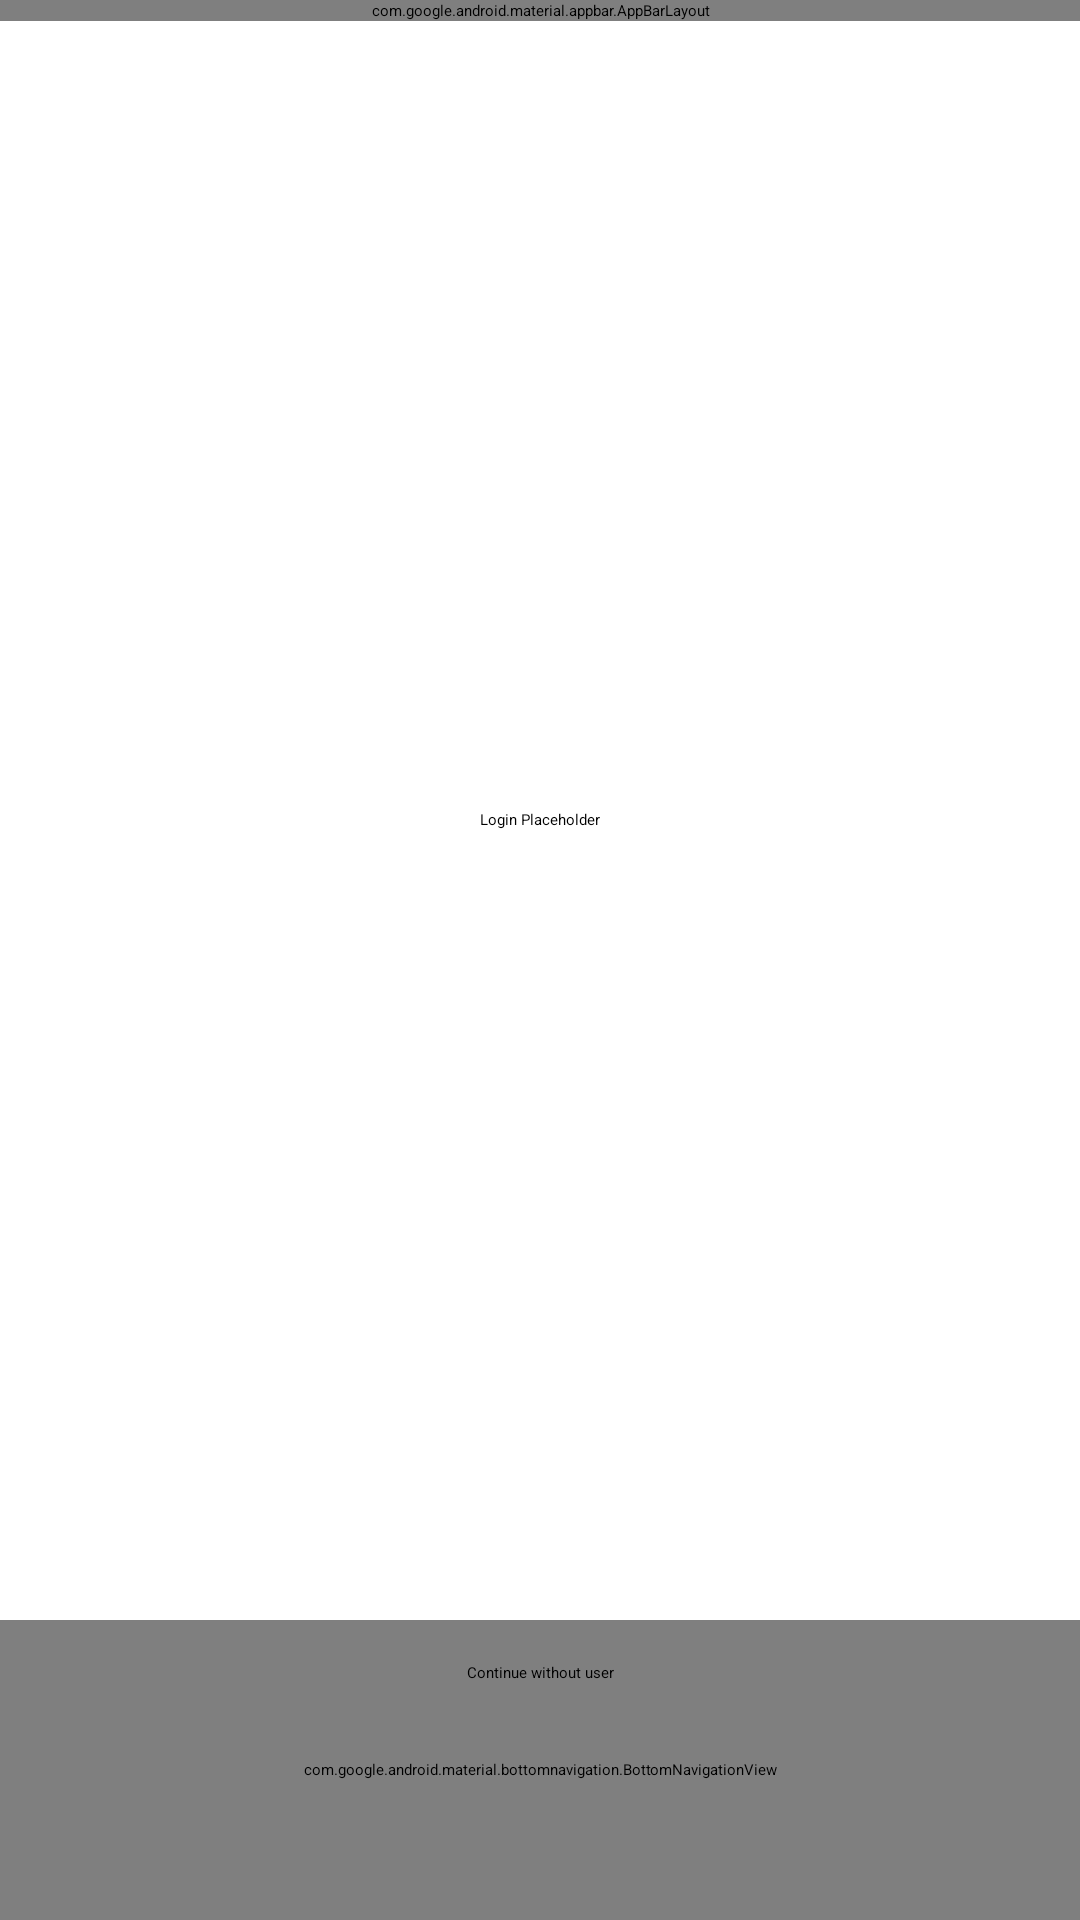

The Android layout XML behind this screen, and the referenced resources:
<!-- AndroidManifest.xml: application theme Theme.BudgetApp -->
<!-- res/layout/fragment_login.xml -->
<?xml version="1.0" encoding="utf-8"?>
<androidx.coordinatorlayout.widget.CoordinatorLayout
    xmlns:android="http://schemas.android.com/apk/res/android"
    xmlns:app="http://schemas.android.com/apk/res-auto"
    xmlns:tools="http://schemas.android.com/tools"
    android:layout_width="match_parent"
    android:layout_height="match_parent"
    android:layout_weight="1">


    
    <com.google.android.material.appbar.AppBarLayout
        android:layout_width="match_parent"
        android:layout_height="wrap_content">

        <com.google.android.material.appbar.MaterialToolbar
            android:id="@+id/topAppBar"
            android:layout_width="match_parent"
            android:layout_height="?attr/actionBarSize" />

    </com.google.android.material.appbar.AppBarLayout>

    
    
    <com.google.android.material.bottomnavigation.BottomNavigationView
        android:id="@+id/bottom_navigation"
        style="@style/Widget.MaterialComponents.BottomNavigationView.Colored"
        android:layout_width="match_parent"
        android:layout_height="100dp"
        android:layout_gravity="bottom"
        app:menu="@menu/bottom_navigation_menu_test"/>


    
    <androidx.constraintlayout.widget.ConstraintLayout
        android:layout_width="match_parent"
        android:layout_height="match_parent"
        android:paddingTop="?actionBarSize"
        tools:context=".fragments.LoginFragment" >

        <ImageView
            android:id="@+id/imageView3"
            android:layout_width="wrap_content"
            android:layout_height="wrap_content"
            android:src="@android:drawable/sym_def_app_icon"
            app:layout_constraintBottom_toTopOf="@+id/guideline2"
            app:layout_constraintEnd_toEndOf="parent"
            app:layout_constraintStart_toStartOf="parent"
            app:layout_constraintTop_toTopOf="parent" />

        <androidx.constraintlayout.widget.Guideline
            android:id="@+id/guideline2"
            android:layout_width="wrap_content"
            android:layout_height="wrap_content"
            android:orientation="horizontal"
            app:layout_constraintGuide_begin="475dp" />

        <TextView
            android:id="@+id/textView"
            android:layout_width="wrap_content"
            android:layout_height="wrap_content"
            android:layout_marginTop="32dp"
            android:text="Login Placeholder"
            app:layout_constraintEnd_toEndOf="@+id/imageView3"
            app:layout_constraintStart_toStartOf="@+id/imageView3"
            app:layout_constraintTop_toBottomOf="@+id/imageView3" />

        <Button
            android:id="@+id/LoginFragment_ContinueButton"
            android:layout_width="wrap_content"
            android:layout_height="wrap_content"
            android:text="Continue without user"
            app:layout_constraintBottom_toBottomOf="parent"
            app:layout_constraintEnd_toEndOf="parent"
            app:layout_constraintStart_toStartOf="parent"
            app:layout_constraintTop_toTopOf="@+id/guideline2" />

    </androidx.constraintlayout.widget.ConstraintLayout>

</androidx.coordinatorlayout.widget.CoordinatorLayout>
<!-- resources referenced by this layout -->
<resources>
  <style name="Theme.BudgetApp" parent="Theme.MaterialComponents.DayNight.NoActionBar">
          
          <item name="colorPrimary">@color/purple_200</item>
          <item name="colorPrimaryVariant">@color/purple_700</item>
          <item name="colorOnPrimary">@color/black</item>
          
          <item name="colorSecondary">@color/teal_200</item>
          <item name="colorSecondaryVariant">@color/teal_200</item>
          <item name="colorOnSecondary">@color/black</item>
          
          <item name="android:statusBarColor" tools:targetApi="l">?attr/colorPrimaryVariant</item>
          
      </style>
  <!-- not gathered from this repository: default colours our renderer supplied (Android Studio template values) -->
  <color name="purple_200">#FFBB86FC</color>
  <color name="purple_700">#FF3700B3</color>
  <color name="teal_200">#FF03DAC5</color>
  <color name="black">#FF000000</color>
</resources>
